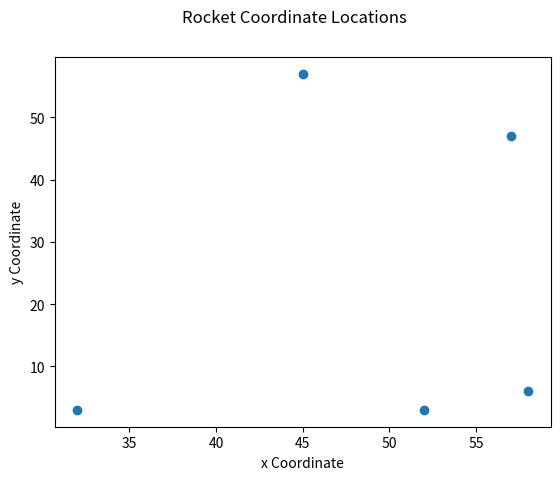

The script that saved this image:
#!/usr/bin/env python

# use this site: http://introtopython.org/classes.html#Exercises-oop

class Rocket(object):
    # Rocket simulates a rocket ship for a game or a physics simulation.
    # Note that object is in parentheses because this is version 2.7 of Python.
    
    def __init__(self):
        # Each rocket has an (x,y) position.
        self.x = 0
        self.y = 0
        
    def move_up(self):
        # Increment the y-position of the rocket, upwards.
        self.y += 1
        
    def move_down(self):
        # Increment the y-position of the rocket, downwards.
        self.y -=1
        
# Create a fleet of 5 rockets, and store them in a list.
my_rockets = [Rocket() for x in range(0,5)]
for rocket in my_rockets:
    print(rocket)

# Move the first rocket up.
my_rockets[0].move_up()

# Move the second rocket down.
my_rockets[1].move_down()

# Show that only the first and second rockets have moved.
for rocket in my_rockets:
    print("Rocket altitude:", rocket.y)
    
# Exercise: Store an x and y value for a rocket.
my_rockets[1].x=12
my_rockets[1].y=53
print("Rocket 2 Coordinates:", my_rockets[1].x,my_rockets[1].y)
# Figure out how to make this more generic (i.e. The print statement should automatically call the appropirate rocket number.)

# Exercise: Store an x and y value for each rocket in a set of 5 rockets. Store these 5 rockets in a list.
from random import randint
# [redacted]
for rocket in my_rockets:
    rocket.x=randint(0,100)
    rocket.y=randint(0,100)
    
# Make two empy lists
xcoord =[]
ycoord =[]

# [redacted]
# idx is the index and it starts at 0, by default, so +1 was included for this code.
for idx, rocket in enumerate(my_rockets):
    print('Here is the location')
    print("Rocket ", idx+1 , "Coordinates:", rocket.x,rocket.y)
    xcoord.append(rocket.x)
    ycoord.append(rocket.y)
    
print(xcoord)
print(ycoord)

# This loop zips together the x and y coordinates, to show them both as a list.
for coords in zip(xcoord,ycoord):
    print(coords)
    
# Here is my original work where I did each rocket separately.
# my_rockets[1].x=randint(0,100)
# my_rockets[1].y=randint(0,100)
# print("Rocket 2 Coordinates:", my_rockets[1].x,my_rockets[1].y)
# my_rockets[2].x=randint(0,100)
# my_rockets[2].y=randint(0,100)
# print("Rocket 3 Coordinates:", my_rockets[2].x,my_rockets[2].y)
# my_rockets[3].x=randint(0,100)
# my_rockets[3].y=randint(0,100)
# print("Rocket 4 Coordinates:", my_rockets[3].x,my_rockets[3].y)
# my_rockets[4].x=randint(0,100)
# my_rockets[4].y=randint(0,100)
# print("Rocket 5 Coordinates:", my_rockets[4].x,my_rockets[4].y)


# Plot of the coordinates:
import matplotlib
matplotlib.use('Agg') #This is required to run matplotlib on Google Chrome.
import matplotlib.pyplot as plt

#x = [my_rockets[0].x, my_rockets[1].x, my_rockets[2].x, my_rockets[3].x, my_rockets[4].x]
#y = [my_rockets[0].y, my_rockets[1].y, my_rockets[2].y, my_rockets[3].y, my_rockets[4].y]
#print x
#print y

plt.scatter(xcoord,ycoord)
plt.suptitle('Rocket Coordinate Locations')
plt.xlabel('x Coordinate')
plt.ylabel('y Coordinate')
plt.show()
plt.savefig('Rocket_Coordinates.jpg', format='jpeg')